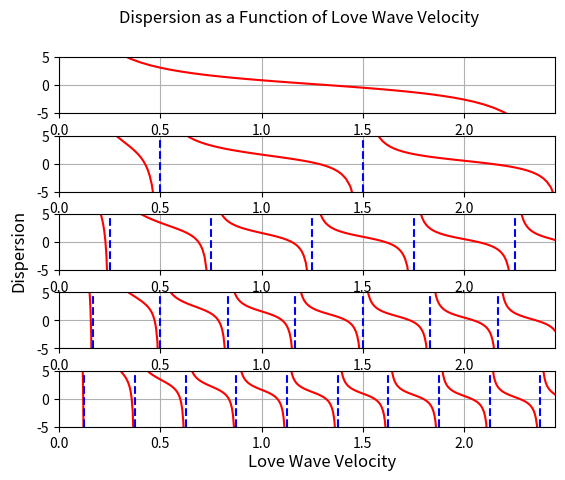

The script that saved this image: (Note: this script raises an exception after producing the figure.)
import numpy as np
import matplotlib.pyplot as plt



def main():
    # b_1 and B_2 are in units of m/s
    b_1 = 1900
    b_2 = 3200
    # density are in units of kg/m^3
    p_1 = 1800
    p_2 = 2500
    # thickness is in units of m
    H = 4000

    # frequency is in Hz
    freq = [0.1, 0.5, 1, 1.5, 2]
    nfreq = len(freq)

    for j, f in enumerate(freq):
        zeta_max = H * np.sqrt(b_1 ** (-2) + b_2 ** (-2))  # equation 2, zeta in terms of love wave velocity

        asyms = [0.0]
        a, k = 0, 0

        while a <= zeta_max:
            a = 0.25 * (2 * k + 1) / f
            if a < zeta_max:
                asyms.append(a)
            k += 1
        asyms.append(zeta_max)
        n = len(asyms)

        def dispersion(x):
            return (p_1 / p_2) * (np.sqrt(zeta_max**2 - x**2) / x) - np.tan(2 * np.pi * f * x)  # equation 1

        plt.subplot(nfreq, 1, j + 1)  # creating subplots
        for k, ak in enumerate(asyms):
            if k and k < n - 1:
                plt.plot([ak, ak], [-5, 5], '--b')
            if k < n - 1:
                pnts = np.linspace(ak + 1e-3, asyms[k + 1] - 1e-3)
                func = dispersion(pnts)
                plt.plot(pnts, func, '-r')  # x y
        plt.grid()
        plt.xlim(0, zeta_max)
        plt.ylim(-5, 5)
    plt.text(1.3, -12, 'Love Wave Velocity', ha='center',fontsize=12) # x
    plt.text(-0.2, 20, 'Dispersion', ha='center', rotation='vertical',fontsize=12) # y
    plt.subplots_adjust(hspace=0.4)
    plt.suptitle("Dispersion as a Function of Love Wave Velocity")
    plt.savefig("C:/Users/<user>/git/goph420/goph420-w2025-lab03-stDFSP/figures/disperse_love_wave.png")
    plt.show()


if __name__ == "__main__":
    main()
